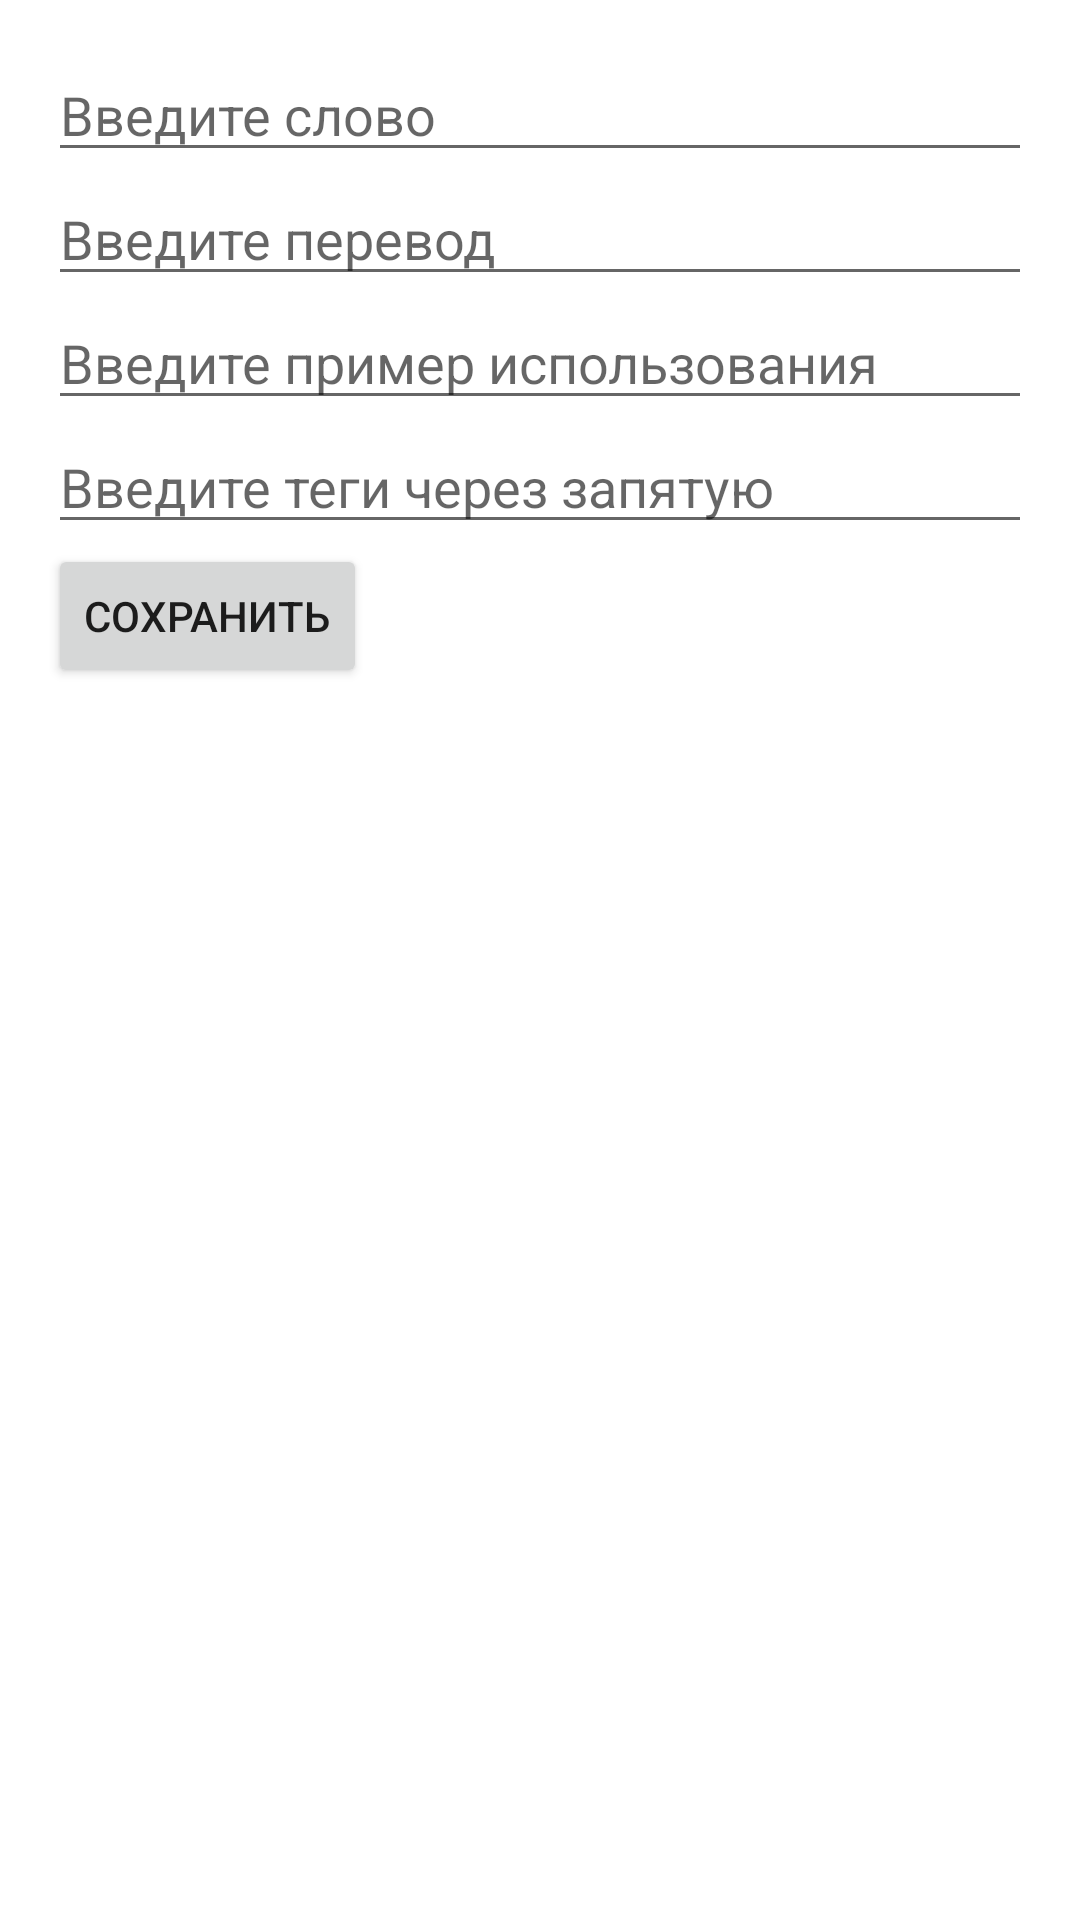

Write the Android layout XML for this screen, with the resource values it uses.
<!-- AndroidManifest.xml: application theme Theme.Ikna -->
<!-- res/layout/activity_add_edit_word.xml -->
<LinearLayout xmlns:android="http://schemas.android.com/apk/res/android"
    android:fitsSystemWindows="true"
    android:layout_width="match_parent"
    android:layout_height="match_parent"
    android:orientation="vertical"
    android:padding="16dp">

    <EditText
        android:id="@+id/editTextWord"
        android:layout_width="match_parent"
        android:layout_height="wrap_content"
        android:hint="Введите слово"/>

    <EditText
        android:id="@+id/editTextTranslation"
        android:layout_width="match_parent"
        android:layout_height="wrap_content"
        android:hint="Введите перевод"/>

    <EditText
        android:id="@+id/editTextExample"
        android:layout_width="match_parent"
        android:layout_height="wrap_content"
        android:hint="Введите пример использования"/>

    <EditText
        android:id="@+id/editTextTags"
        android:layout_width="match_parent"
        android:layout_height="wrap_content"
        android:hint="Введите теги через запятую"/>

    <Button
        android:id="@+id/buttonSave"
        android:layout_width="wrap_content"
        android:layout_height="wrap_content"
        android:text="Сохранить"/>

    <Button
        android:id="@+id/buttonDelete"
        android:layout_width="wrap_content"
        android:layout_height="wrap_content"
        android:text="Удалить"
        android:visibility="gone"/>
</LinearLayout>
<!-- resources referenced by this layout -->
<resources>
  <style name="Theme.Ikna" parent="Theme.MaterialComponents.DayNight.NoActionBar">
          <item name="colorPrimary">@color/purple_500</item>
          <item name="colorPrimaryVariant">@color/purple_700</item>
          <item name="colorSecondary">@color/teal_200</item>
          <item name="colorOnPrimary">@android:color/white</item>
          <item name="colorOnSecondary">@android:color/white</item>
      </style>
  <!-- not gathered from this repository: default colours our renderer supplied (Android Studio template values) -->
  <color name="purple_500">#FF6200EE</color>
  <color name="purple_700">#FF3700B3</color>
  <color name="teal_200">#FF03DAC5</color>
</resources>
